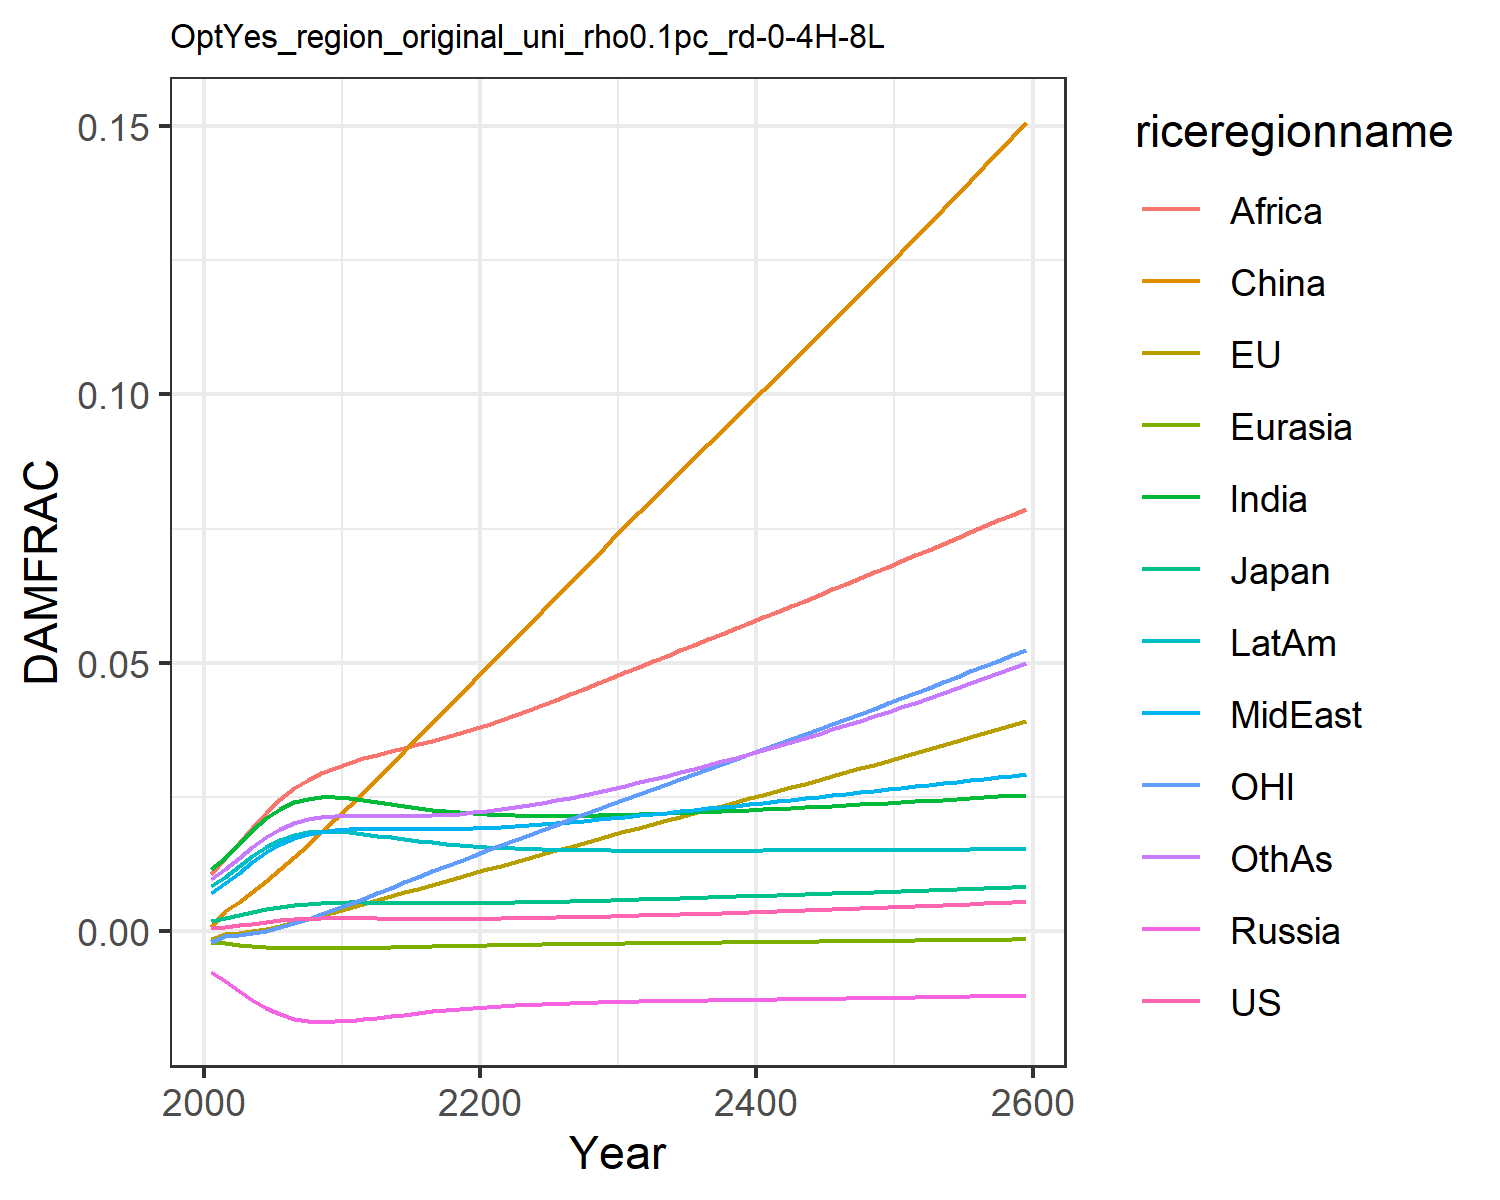

Values plotted in this chart, from the file beside it:
0.0006044859214990092, -0.0013477832574872255, 0.0018660811771578033, -0.007563917650864247, -0.001960953564571073, 0.0007416561617866197, 0.011520656241875512, 0.00709288722211721, 0.01066987500895466, 0.008534084211010144, -0.0020107308894597364, 0.009810033506581642
0.000841, -0.0004131, 0.002437, -0.009209, -0.002229, 0.003833, 0.01374, 0.009, 0.01364, 0.0102, -0.0008247, 0.01163
0.001132, -0.000281, 0.002988, -0.01103, -0.002524, 0.005422, 0.01627, 0.01091, 0.01638, 0.0121, -0.0007337, 0.01368
0.001455, 7.026059563307709e-5, 0.00358, -0.0128, -0.002778, 0.007285, 0.01878, 0.01289, 0.01932, 0.01399, -0.0003646, 0.01575
0.001768, 0.0005254, 0.004133, -0.01431, -0.002971, 0.009346, 0.02102, 0.01471, 0.02211, 0.01566, 0.0001499, 0.0176
0.002039, 0.00107, 0.004598, -0.01549, -0.003099, 0.01155, 0.02279, 0.01623, 0.02458, 0.01699, 0.0007979, 0.01911
0.002244, 0.001673, 0.004951, -0.01629, -0.003171, 0.01383, 0.02404, 0.01738, 0.02662, 0.01792, 0.001547, 0.02022
0.00237, 0.002314, 0.005179, -0.01671, -0.003197, 0.01616, 0.02473, 0.01814, 0.02819, 0.01843, 0.002374, 0.02091
0.002429, 0.002976, 0.0053, -0.01684, -0.00319, 0.01853, 0.02497, 0.01859, 0.02941, 0.01859, 0.003258, 0.02127
0.00245, 0.003647, 0.005358, -0.01679, -0.003165, 0.02091, 0.02496, 0.01885, 0.03044, 0.01855, 0.004171, 0.02145
0.002453, 0.004323, 0.005383, -0.01666, -0.003131, 0.02331, 0.02481, 0.01903, 0.0314, 0.01842, 0.005097, 0.02156
0.002434, 0.005024, 0.005373, -0.01642, -0.003083, 0.02579, 0.02451, 0.01908, 0.03219, 0.01815, 0.006069, 0.02156
0.002406, 0.005752, 0.005348, -0.01612, -0.003029, 0.02841, 0.02413, 0.01906, 0.03286, 0.01783, 0.007085, 0.02152
0.002378, 0.006498, 0.005321, -0.01581, -0.00297, 0.03099, 0.02373, 0.01903, 0.03351, 0.01749, 0.008125, 0.02148
0.002354, 0.007235, 0.005296, -0.01549, -0.002911, 0.03359, 0.02334, 0.019, 0.03416, 0.01716, 0.009151, 0.02148
0.002338, 0.007965, 0.005277, -0.01519, -0.002853, 0.03619, 0.02298, 0.01898, 0.03482, 0.01685, 0.01016, 0.02151
0.002329, 0.00869, 0.005266, -0.01492, -0.002797, 0.03879, 0.02266, 0.01899, 0.03551, 0.01656, 0.01117, 0.0216
0.002329, 0.009409, 0.005265, -0.01467, -0.002744, 0.0414, 0.02238, 0.01902, 0.03623, 0.0163, 0.01216, 0.02173
0.002337, 0.01012, 0.005273, -0.01444, -0.002693, 0.04399, 0.02214, 0.01907, 0.03697, 0.01608, 0.01315, 0.02191
0.002353, 0.01083, 0.005291, -0.01424, -0.002645, 0.04658, 0.02195, 0.01915, 0.03773, 0.01589, 0.01412, 0.02214
0.002376, 0.01154, 0.005317, -0.01406, -0.0026, 0.04917, 0.0218, 0.01926, 0.03851, 0.01572, 0.01509, 0.02241
0.002405, 0.01225, 0.00535, -0.01391, -0.002558, 0.05176, 0.02168, 0.01939, 0.03933, 0.01558, 0.01605, 0.02273
0.00244, 0.01295, 0.005391, -0.01377, -0.002518, 0.05438, 0.0216, 0.01955, 0.04021, 0.01546, 0.01702, 0.02309
0.002481, 0.01366, 0.005438, -0.01365, -0.00248, 0.05701, 0.02154, 0.01973, 0.04115, 0.01536, 0.01797, 0.0235
0.002527, 0.01436, 0.005491, -0.01355, -0.002444, 0.05964, 0.02152, 0.01992, 0.04211, 0.01528, 0.01893, 0.02393
0.002576, 0.01506, 0.005548, -0.01345, -0.002409, 0.06227, 0.02151, 0.02013, 0.0431, 0.01522, 0.01988, 0.0244
0.00263, 0.01577, 0.005608, -0.01337, -0.002376, 0.06489, 0.02152, 0.02036, 0.04411, 0.01516, 0.02083, 0.0249
0.002688, 0.01647, 0.005673, -0.0133, -0.002344, 0.06753, 0.02155, 0.02059, 0.04513, 0.01512, 0.02179, 0.02542
0.002748, 0.01718, 0.005741, -0.01323, -0.002314, 0.07017, 0.02159, 0.02083, 0.04616, 0.01509, 0.02274, 0.02597
0.002812, 0.01789, 0.005811, -0.01317, -0.002284, 0.07281, 0.02165, 0.02108, 0.0472, 0.01507, 0.0237, 0.02654
0.002879, 0.01859, 0.005884, -0.01312, -0.002254, 0.07545, 0.02172, 0.02133, 0.04824, 0.01505, 0.02465, 0.02713
0.002947, 0.01929, 0.005957, -0.01307, -0.002226, 0.07805, 0.02179, 0.02159, 0.04928, 0.01503, 0.02559, 0.02774
0.003017, 0.01998, 0.00603, -0.01302, -0.002199, 0.0806, 0.02188, 0.02184, 0.0503, 0.01503, 0.02652, 0.02835
0.003089, 0.02066, 0.006104, -0.01298, -0.002172, 0.08313, 0.02196, 0.0221, 0.05133, 0.01502, 0.02744, 0.02899
0.003164, 0.02134, 0.00618, -0.01294, -0.002145, 0.08565, 0.02206, 0.02236, 0.05235, 0.01502, 0.02836, 0.02963
0.003239, 0.02202, 0.006256, -0.0129, -0.002119, 0.08817, 0.02216, 0.02262, 0.05337, 0.01502, 0.02928, 0.03029
0.003317, 0.02271, 0.006333, -0.01286, -0.002093, 0.09069, 0.02226, 0.02289, 0.0544, 0.01502, 0.0302, 0.03096
0.003397, 0.02339, 0.00641, -0.01282, -0.002068, 0.09321, 0.02237, 0.02315, 0.05542, 0.01503, 0.03112, 0.03165
0.003478, 0.02407, 0.006489, -0.01279, -0.002042, 0.09574, 0.02249, 0.02342, 0.05645, 0.01504, 0.03205, 0.03235
0.003561, 0.02476, 0.006568, -0.01275, -0.002016, 0.09826, 0.0226, 0.02368, 0.05748, 0.01504, 0.03298, 0.03306
0.003645, 0.02545, 0.006648, -0.01271, -0.00199, 0.1008, 0.02272, 0.02395, 0.05851, 0.01505, 0.03391, 0.03379
0.003731, 0.02614, 0.006729, -0.01268, -0.001965, 0.1033, 0.02284, 0.02422, 0.05954, 0.01506, 0.03484, 0.03453
0.003819, 0.02683, 0.00681, -0.01264, -0.001939, 0.1059, 0.02297, 0.0245, 0.06057, 0.01507, 0.03578, 0.03528
0.003908, 0.02753, 0.006892, -0.01261, -0.001913, 0.1084, 0.02309, 0.02477, 0.06161, 0.01509, 0.03672, 0.03604
0.003999, 0.02823, 0.006974, -0.01257, -0.001887, 0.111, 0.02322, 0.02504, 0.06265, 0.0151, 0.03767, 0.03682
0.004092, 0.02893, 0.007057, -0.01253, -0.001861, 0.1135, 0.02336, 0.02532, 0.06369, 0.01511, 0.03862, 0.03761
0.004186, 0.02964, 0.00714, -0.01249, -0.001835, 0.1161, 0.02349, 0.02559, 0.06474, 0.01512, 0.03957, 0.03841
0.004281, 0.03035, 0.007225, -0.01246, -0.001809, 0.1187, 0.02363, 0.02587, 0.06579, 0.01513, 0.04053, 0.03922
0.004378, 0.03106, 0.007309, -0.01242, -0.001783, 0.1213, 0.02377, 0.02615, 0.06684, 0.01515, 0.04149, 0.04004
0.004477, 0.03178, 0.007395, -0.01238, -0.001756, 0.1239, 0.02391, 0.02643, 0.06789, 0.01516, 0.04246, 0.04088
0.004577, 0.0325, 0.00748, -0.01234, -0.001729, 0.1265, 0.02405, 0.02671, 0.06896, 0.01517, 0.04344, 0.04173
0.004679, 0.03322, 0.007567, -0.0123, -0.001703, 0.1291, 0.0242, 0.02699, 0.07002, 0.01519, 0.04442, 0.04259
0.004782, 0.03395, 0.007654, -0.01226, -0.001676, 0.1318, 0.02434, 0.02727, 0.07109, 0.0152, 0.0454, 0.04347
0.004887, 0.03469, 0.007742, -0.01222, -0.001648, 0.1344, 0.02449, 0.02756, 0.07217, 0.01522, 0.0464, 0.04436
0.004994, 0.03542, 0.007831, -0.01217, -0.001621, 0.1371, 0.02465, 0.02785, 0.07325, 0.01523, 0.04739, 0.04526
0.005102, 0.03617, 0.00792, -0.01213, -0.001593, 0.1398, 0.0248, 0.02813, 0.07433, 0.01525, 0.0484, 0.04617
0.005212, 0.03691, 0.00801, -0.01209, -0.001566, 0.1425, 0.02496, 0.02842, 0.07542, 0.01526, 0.04941, 0.0471
0.005323, 0.03767, 0.008101, -0.01204, -0.001538, 0.1452, 0.02512, 0.02872, 0.07652, 0.01528, 0.05043, 0.04804
0.005436, 0.03842, 0.008192, -0.012, -0.001509, 0.148, 0.02528, 0.02901, 0.07763, 0.01529, 0.05145, 0.049
0.005551, 0.03919, 0.008284, -0.01196, -0.001481, 0.1507, 0.02544, 0.0293, 0.07874, 0.01531, 0.05248, 0.04996
